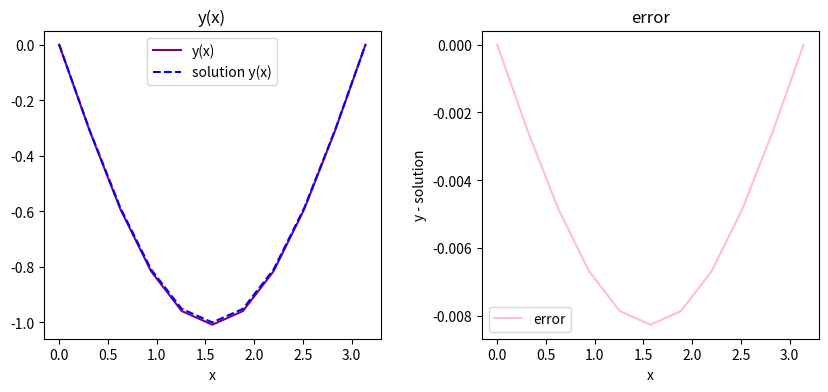

Source code (Python):
import numpy as np
import matplotlib.pyplot as plt

y0, yn = 0, 0  # граничные условия
x0, xn = 0, np.pi  # промежуток

N = 10  # кол-во интервалов
h = (xn - x0) / N  # шаг

a0, b0, c0 = 0, 1, 0


def func(x):
    return np.sin(x)


def matrix():
    a, b, c, d, x = [a0], [b0], [c0], [], []

    for i in range(1, N):
        a.append(1)
        b.append(-2)
        c.append(1)

    a.append(0)
    b.append(1)
    c.append(0)
    d.append(y0)
    x.append(x0)

    for i in range(1, N):
        xi = x0 + h * i
        d.append(pow(h, 2) * func(xi))
        print(f'sinx: {func(xi)}')
        x.append(xi)

    d.append(yn)
    x.append(xn)

    print(f'd matrix: {d}')
    print(f'x: {x}')

    return a, b, c, d, x


def tridiagonal(a, b, c, d):
    # прямой ход метода Гаусса - исключение поддиагональных элементов ai, i =2,..,n
    for i in range(1, N + 1):
        ksi = a[i] / b[i - 1]
        b[i] -= ksi * c[i - 1]
        d[i] -= ksi * d[i - 1]

    print(f'b: {b}')
    print(f'd: {d}')

    # reverse
    y = [i for i in range(N + 1)]
    y[N] = d[N] / b[N]

    for i in range(N - 1, -1, -1):
        y[i] = (d[i] - c[i] * y[i + 1]) / b[i]

    print(f'y: {y}')

    return y


def solution(x):
    c1 = (y0 - yn + func(x0) - func(xn)) / (x0 - xn)
    c2 = y0 + func(x0) - c1 * x0
    return -func(x) + c1 * x + c2


def main():
    a, b, c, d, x = matrix()
    y = tridiagonal(a, b, c, d)
    sol = [solution(i) for i in x]
    error = [(y[i] - sol[i]) for i in range(len(x))]

    fig = plt.figure(figsize=(10, 4))

    plt_gr = fig.add_subplot(121)
    plt_err = fig.add_subplot(122)

    plt_gr.set_title('y(x)')
    plt_gr.set_xlabel('x')
    plt_err.set_ylabel('y')
    plt_gr.plot(x, y, color='purple', label='y(x)')
    plt_gr.plot(x, sol, color='blue', label='solution y(x)', linestyle='dashed')

    plt_err.set_title('error')
    plt_err.set_xlabel('x')
    plt_err.set_ylabel('y - solution')
    plt_err.plot(x, error, color='pink', label='error')

    fig.subplots_adjust(hspace=0.3, wspace=0.3)
    plt_gr.legend()
    plt_err.legend()
    plt.show()


if __name__ == '__main__':
    main()
